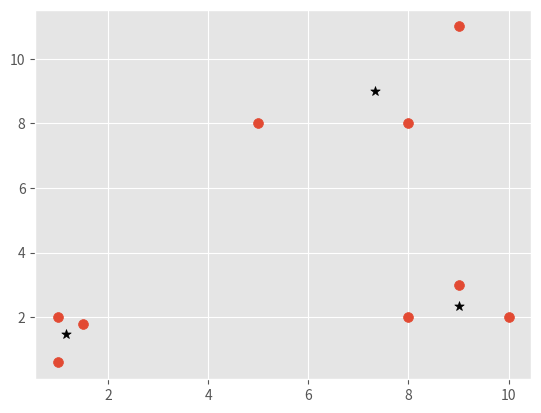

Reproduce this figure in Python.
'''
Created on Ago 28, 2018
Author: @G_Sansigolo
'''
import matplotlib.pyplot as plt
from matplotlib import style
style.use('ggplot')
import numpy as np

X = np.array([[1,2],
	     [1.5, 1.8],
	     [5,8],
	     [8,8],
	     [1, 0.6],
	     [9,11],
         [8,2],
         [10,2],
         [9,3]])

#plt.scatter(X[:,0], X[:,1], s=50)
#plt.show()

colors = ["g.","r.","c.","b.", "k."]

class Mean_Shift:
        def __init__(self, radius=4):
            self.radius = radius
        
        def fit(self, data):
            centroids = {}

            for i in range(len(data)):
                centroids[i] = data[i]

            while True:
                new_centroids = []
                for i in centroids:
                    in_bandwidth = []
                    centroid = centroids[i]
                    for featureset in data:
                        if np.linalg.norm(featureset-centroid) < self.radius:
                            in_bandwidth.append(featureset)
                    
                    new_centroid = np.average(in_bandwidth,axis=0)
                    new_centroids.append(tuple(new_centroid))
                
                uniques = sorted(list(set(new_centroids)))
                
                prev_centroids = dict(centroids)

                centroids = {}
                for i in range(len(uniques)):
                    centroids[i] = np.array(uniques[i])
                
                optimized = True

                for i in centroids:
                    if not np.array_equal(centroids[i], prev_centroids[i]):
                        optimized = False
                    if not optimized:
                        break
                
                if optimized:
                    break
                
            self.centroids = centroids

        def predict(self,data):
            pass

clf = Mean_Shift()
clf.fit(X)

centroids = clf.centroids

plt.scatter(X[:,0], X[:,1], s=50)

for c in centroids:
    plt.scatter(centroids[c][0], centroids[c][1], color='k', marker='*', s=50)

plt.show()